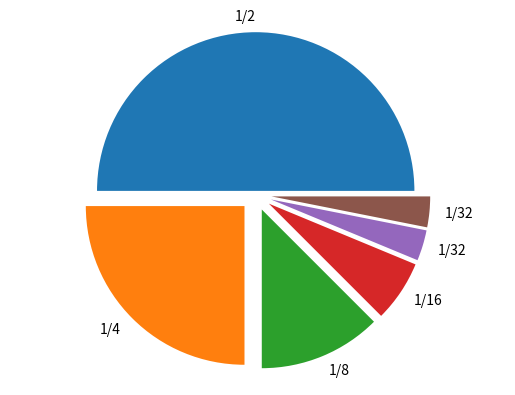

Source code (Python):
#abb_05_06.py
import matplotlib.pyplot as plt
fig,ax=plt.subplots()
brueche=[1/2,1/4,1/8,1/16,1/32,1/32]
b=["1/2","1/4","1/8","1/16","1/32","1/32"]
a = (0.025, 0.1, 0.1, 0.1,0.1,0.1)
ax.pie(brueche,explode=a,labels=b,shadow=False)
ax.axis('equal')
plt.show()
